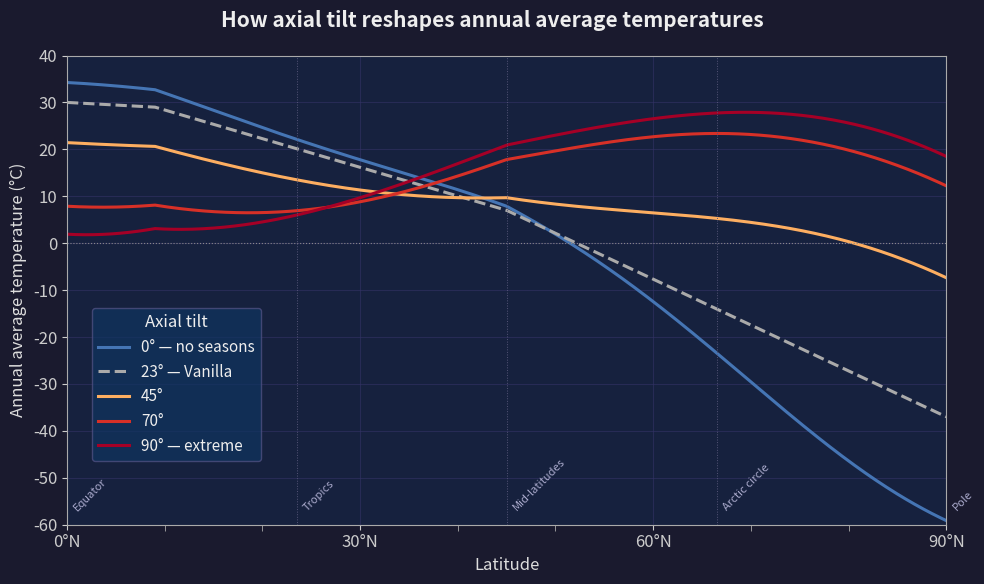
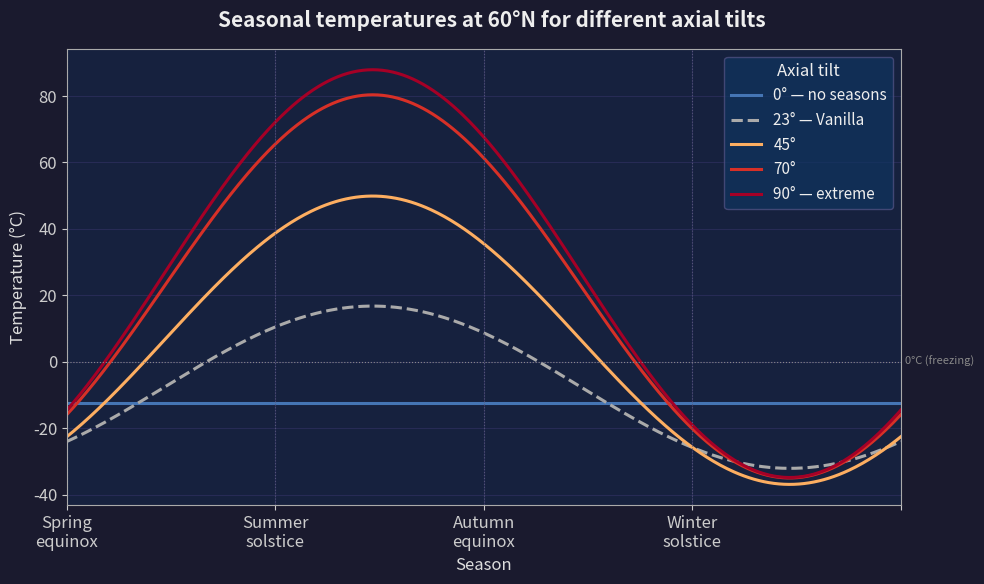

Python code for these plots, in order:
"""
Steam Workshop plots — accessible visualisation of axial tilt effects (k=1).

Two outputs:
  steam_averages.png   — Annual average temperature vs latitude for several tilts.
  steam_seasonal.png   — Full-year temperature at 60°N for several tilts.
"""

import numpy as np
import matplotlib.pyplot as plt
import matplotlib.ticker as ticker
import matplotlib

# ---------------------------------------------------------------------------
# Shared constants
# ---------------------------------------------------------------------------

EARTH_TILT = 23.45
COS_EARTH_TILT = np.cos(np.radians(EARTH_TILT))
SIN_EARTH_TILT = np.sin(np.radians(EARTH_TILT))
TEMPERATURE_INSOLATION_SCALE = 70.0

# Vanilla AvgTempByLatitudeCurve: (0,30),(0.1,29),(0.5,7),(1,−37)
_AVG_X = np.array([0.0, 0.1, 0.5, 1.0])
_AVG_Y = np.array([30.0, 29.0, 7.0, -37.0])

# Vanilla SeasonalTempVariationCurve: (0,3),(0.1,4),(1,28)
_AMP_X = np.array([0.0, 0.1, 1.0])
_AMP_Y = np.array([3.0, 4.0, 28.0])

# ---------------------------------------------------------------------------
# Core physics
# ---------------------------------------------------------------------------

def P2(y): return (3*y**2 - 1) * 0.5
def P4(y): y2 = y**2; return (35*y2**2 - 30*y2 + 3) / 8
def P6(y): y2 = y**2; return (231*y2**3 - 315*y2**2 + 105*y2 - 5) / 16

def sigma6(eta, cos_beta):
    return (1.0
            - (5/8)    * P2(cos_beta) * P2(eta)
            - (9/64)   * P4(cos_beta) * P4(eta)
            - (65/1024) * P6(cos_beta) * P6(eta))

def daily_insolation(phi, sin_decl):
    cos_decl = np.sqrt(np.clip(1.0 - sin_decl**2, 1e-12, None))
    sin_phi, cos_phi = np.sin(phi), np.cos(phi)
    tan_phi  = np.where(np.abs(cos_phi) > 1e-6, sin_phi / cos_phi, np.sign(sin_phi) * 1e6)
    tan_decl = np.where(cos_decl > 1e-6, sin_decl / cos_decl, np.sign(sin_decl) * 1e6)
    cos_h0   = -tan_phi * tan_decl
    h0 = np.where((cos_h0 > -1) & (cos_h0 < 1),
                  np.arccos(np.clip(cos_h0, -1, 1)), 0.0)
    return np.where(cos_h0 <= -1, sin_phi * sin_decl,
           np.where(cos_h0 >= 1,  0.0,
                    (1/np.pi) * (h0 * sin_phi * sin_decl + cos_phi * cos_decl * np.sin(h0))))

def annual_avg(lat_deg, tilt_deg):
    eta      = np.sin(np.radians(lat_deg))
    cos_tilt = np.cos(np.radians(tilt_deg))
    earth_s  = sigma6(eta, COS_EARTH_TILT)
    ratio    = np.where(earth_s > 1e-6, sigma6(eta, cos_tilt) / earth_s, 1.0)
    base     = np.interp(np.abs(lat_deg) / 90.0, _AVG_X, _AVG_Y)
    return base + (ratio - 1.0) * earth_s * TEMPERATURE_INSOLATION_SCALE  # k=1

def seasonal_amplitude(lat_deg, tilt_deg):
    sin_tilt = np.sin(np.radians(tilt_deg))
    phi      = np.radians(lat_deg)
    num = daily_insolation(phi, sin_tilt) - daily_insolation(phi, -sin_tilt)
    den = daily_insolation(phi, SIN_EARTH_TILT) - daily_insolation(phi, -SIN_EARTH_TILT)
    scale    = np.where(den > 1e-6, num / den, sin_tilt / SIN_EARTH_TILT)  # k=1
    vanilla  = np.interp(np.abs(np.sin(np.radians(lat_deg))), _AMP_X, _AMP_Y)
    return vanilla * scale  # always ≥ 0 for northern hemisphere

# day_of_year: 0-based, 60 days/year; winter peak at day 52
def temperature_curve(days, lat_deg, tilt_deg):
    avg  = annual_avg(lat_deg, tilt_deg)
    amp  = seasonal_amplitude(lat_deg, tilt_deg)
    WINTER_PEAK = 52.0 / 60.0
    return avg + amp * np.cos(2 * np.pi * (days / 60.0 - WINTER_PEAK)) * -1

# ---------------------------------------------------------------------------
# Plot style
# ---------------------------------------------------------------------------

TILTS  = [0, 23.45, 45, 70, 90]
LABELS = ["0° — no seasons", "23° — Vanilla", "45°", "70°", "90° — extreme"]
COLORS = ["#4575b4", "#aaaaaa", "#fdae61", "#d73027", "#a50026"]
DASHES = ["-", "--", "-", "-", "-"]

plt.rcParams.update({
    "font.size": 12,
    "axes.titlesize": 14,
    "axes.labelsize": 12,
    "legend.fontsize": 11,
    "figure.facecolor": "#1a1a2e",
    "axes.facecolor": "#16213e",
    "axes.edgecolor": "#aaaaaa",
    "axes.labelcolor": "#dddddd",
    "xtick.color": "#cccccc",
    "ytick.color": "#cccccc",
    "text.color": "#eeeeee",
    "grid.color": "#333366",
    "grid.alpha": 0.6,
    "legend.facecolor": "#0f3460",
    "legend.edgecolor": "#555588",
})

# ---------------------------------------------------------------------------
# Plot 1: Annual average temperature vs latitude (0–90°N)
# ---------------------------------------------------------------------------

lats = np.linspace(0, 90, 500)

fig, ax = plt.subplots(figsize=(10, 6))
fig.suptitle("How axial tilt reshapes annual average temperatures",
             fontsize=15, weight="bold", y=0.97)

for tilt, label, color, ls in zip(TILTS, LABELS, COLORS, DASHES):
    ax.plot(lats, annual_avg(lats, tilt), color=color, lw=2.2, ls=ls, label=label)

ax.axhline(0, color="#888888", lw=0.8, ls=":")

ax.legend(title="Axial tilt", loc="lower left", bbox_to_anchor=(0.02, 0.12), framealpha=0.7)

ax.set_xlabel("Latitude")
ax.set_ylabel("Annual average temperature (°C)")
ax.set_xlim(0, 90)
ax.set_ylim(-60, 40)
ax.xaxis.set_major_locator(ticker.MultipleLocator(30))
ax.xaxis.set_minor_locator(ticker.MultipleLocator(10))
ax.xaxis.set_major_formatter(ticker.FuncFormatter(lambda x, _: f"{x:.0f}°N"))
ax.yaxis.set_major_locator(ticker.MultipleLocator(10))
ax.grid(True, which="major")
ax.tick_params(axis="x", which="minor", length=4, color="#aaaaaa")

for x, name in [(0, "Equator"), (23.5, "Tropics"), (45, "Mid-latitudes"), (66.5, "Arctic circle"), (90, "Pole")]:
    ax.axvline(x, color="#555577", lw=0.7, ls=":")
    ax.text(x + 0.5, -57, name, fontsize=8, color="#aaaacc", rotation=45, ha="left")

plt.tight_layout()
plt.savefig("steam_averages.png", dpi=150, bbox_inches="tight")
print("saved steam_averages.png")
plt.close()

# ---------------------------------------------------------------------------
# Plot 2: Full-year temperature at 60°N
# ---------------------------------------------------------------------------

days = np.linspace(0, 60, 500)
LAT  = 60.0

fig, ax = plt.subplots(figsize=(10, 6))
fig.suptitle(f"Seasonal temperatures at {LAT:.0f}°N for different axial tilts",
             fontsize=15, weight="bold", y=0.97)

for tilt, label, color, ls in zip(TILTS, LABELS, COLORS, DASHES):
    temp = temperature_curve(days, LAT, tilt)
    ax.plot(days, temp, color=color, lw=2.2, ls=ls, label=label)

ax.axhline(0, color="#888888", lw=0.8, ls=":")
ax.text(60.3, 0, "0°C (freezing)", fontsize=8, color="#888888", va="center")

for day in [0, 15, 30, 45]:
    ax.axvline(day, color="#555577", lw=0.8, ls=":")

ax.set_xlabel("Season")
ax.set_ylabel("Temperature (°C)")
ax.set_xlim(0, 60)
ax.xaxis.set_major_locator(ticker.FixedLocator([0, 15, 30, 45, 60]))
ax.xaxis.set_major_formatter(ticker.FixedFormatter(
    ["Spring\nequinox", "Summer\nsolstice", "Autumn\nequinox", "Winter\nsolstice", ""]))
ax.yaxis.set_major_locator(ticker.MultipleLocator(20))
ax.grid(True, which="major")
ax.legend(title="Axial tilt", framealpha=0.7)

plt.tight_layout()
plt.savefig("steam_seasonal.png", dpi=150, bbox_inches="tight")
print("saved steam_seasonal.png")
plt.close()
